The GitHub repository CodeFreak2186/deeptech2026-Quadbits contains a labelled image folder "main" with 7 categories: bridge defect, clean - no defect, etch defect, open circuit defect, particle contamination, scratch defect, thermal defect. Examples follow, each with its label.

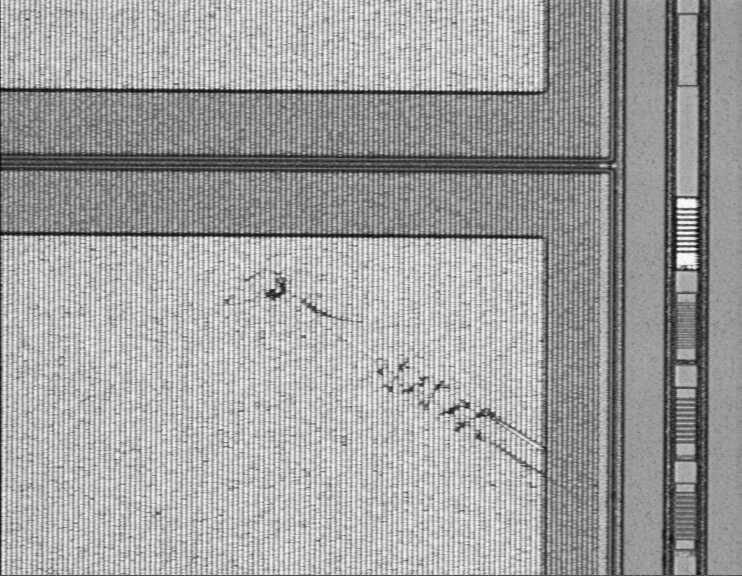
Label: scratch defect

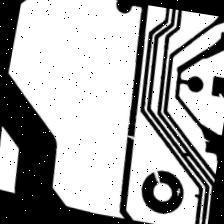
Label: open circuit defect

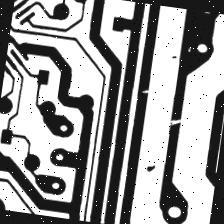
Label: open circuit defect

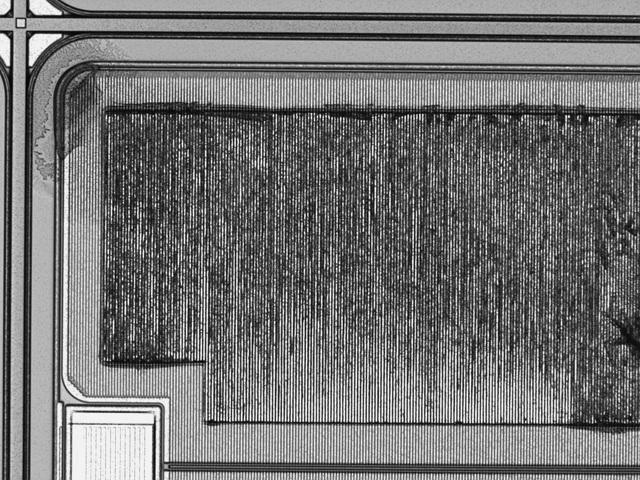
Label: thermal defect

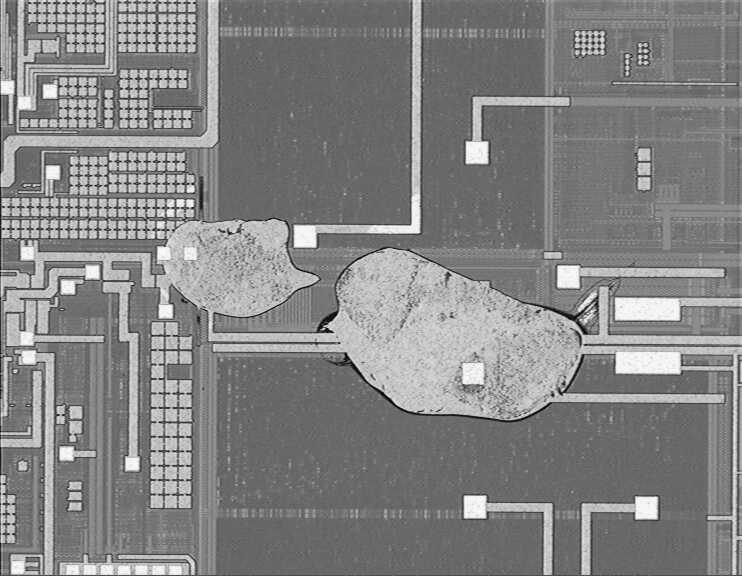
Label: etch defect

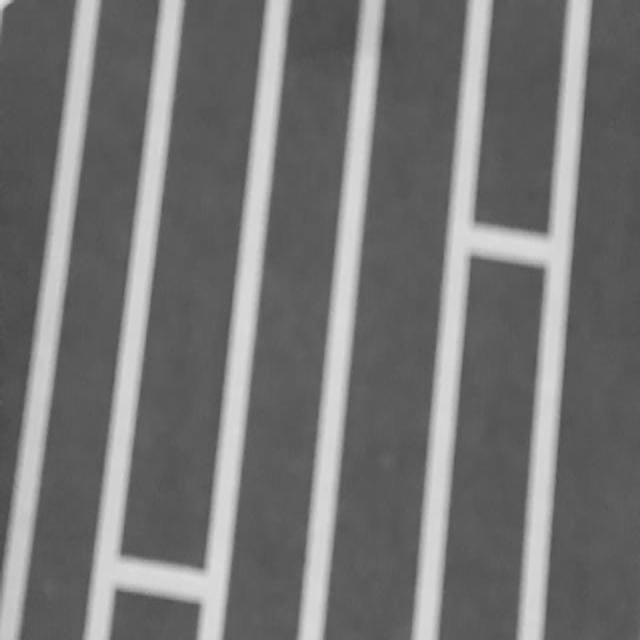
Label: bridge defect
